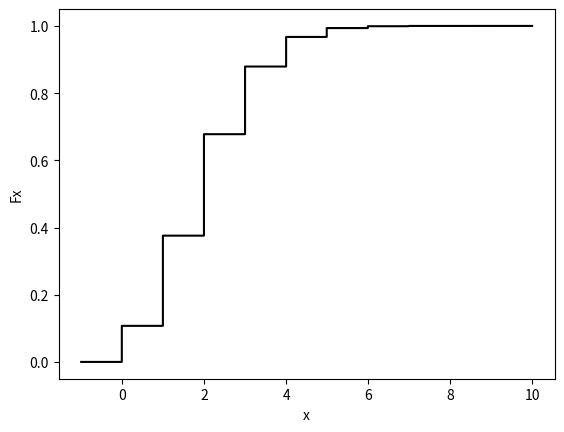

This figure's Python source: (Note: this script raises an exception after producing the figure.)
import scipy.stats as stats
import numpy as np
import matplotlib.pyplot as plt

# binomial:
# support of binomial PMF:
x_binom = np.linspace(-1, 10, num=1000)

# PMF for all these values:
cdf_binom = stats.binom.cdf(x_binom, 10, 0.2)

# plot:
plt.step(x_binom, cdf_binom, linestyle='-', color='black')
plt.xlabel('x')
plt.ylabel('Fx')
plt.savefig('PyGraphs/CDF-figure-discrete.pdf')
plt.close()

# normal:
# support of normal density:
x_norm = np.linspace(-4, 4, num=1000)

# PDF for all these values:
cdf_norm = stats.norm.cdf(x_norm)

# plot:
plt.plot(x_norm, cdf_norm, linestyle='-', color='black')
plt.xlabel('x')
plt.ylabel('Fx')
plt.savefig('PyGraphs/CDF-figure-cont.pdf')
